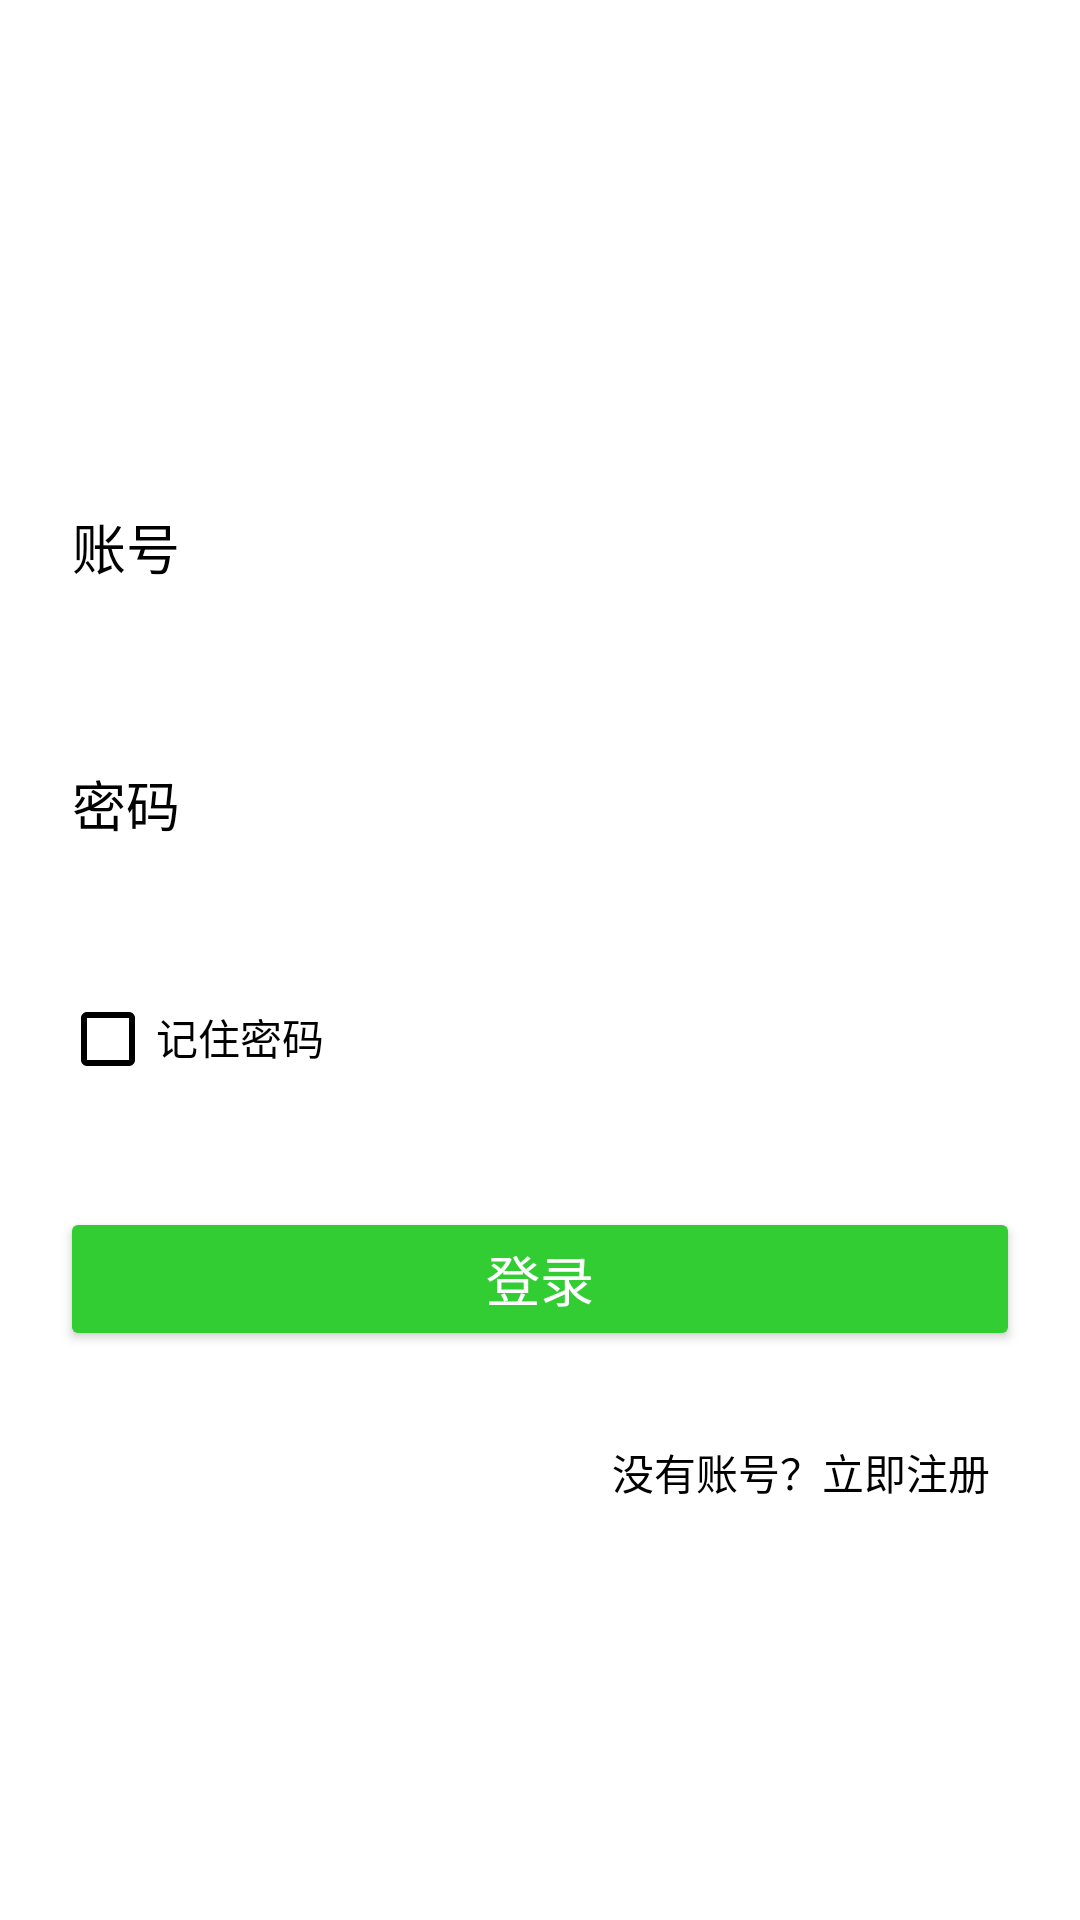

Produce the Android XML layout that renders to this screen, including the resource entries it uses.
<!-- AndroidManifest.xml: application theme Theme.AppCompat.NoActionBar -->
<!-- res/layout/activity_login.xml -->
<?xml version="1.0" encoding="utf-8"?>
<LinearLayout xmlns:android="http://schemas.android.com/apk/res/android"
    xmlns:app="http://schemas.android.com/apk/res-auto"
    xmlns:tools="http://schemas.android.com/tools"
    android:layout_width="match_parent"
    android:layout_height="match_parent"
    android:orientation="vertical"
    tools:context=".Activity.LoginActivity"
    android:gravity="center"
    android:background="@color/white">

    <ImageView
        android:layout_width="match_parent"
        android:layout_height="wrap_content"
        android:layout_gravity="center"
        android:src="@mipmap/avator_girl"/>
    <EditText
        android:layout_margin="20dp"
        android:id="@+id/account"
        android:layout_width="match_parent"
        android:layout_height="wrap_content"
        android:ems="10"
        android:inputType="textPersonName"
        android:textColorHint="@color/black"
        android:hint="账号"
        android:textColor="@color/black"
        />

    <EditText
        android:layout_margin="20dp"
        android:id="@+id/pwd"
        android:layout_width="match_parent"
        android:layout_height="wrap_content"
        android:ems="10"
        android:inputType="textPersonName"
        android:textColorHint="@color/black"
        android:minHeight="48dp"
        android:hint="密码"
        android:textColor="@color/black"/>


    <LinearLayout
        android:layout_width="match_parent"
        android:layout_height="wrap_content"
        android:layout_margin="20dp"
        android:orientation="horizontal">
        <CheckBox
            android:id="@+id/rememberPassword"
            android:layout_width="32dp"
            android:layout_height="32dp"
            android:buttonTint="@color/black"
            />
        <TextView
            android:layout_width="match_parent"
            android:layout_height="wrap_content"
            android:textColor="@color/black"
            android:text="记住密码"/>

    </LinearLayout>
    <Button
        android:id="@+id/button"
        android:layout_width="match_parent"
        android:layout_height="wrap_content"
        android:layout_margin="20dp"
        android:backgroundTint="@color/titleback"
        android:textSize="18dp"
        android:text="登录" />

    <TextView
        android:id="@+id/ClickToSignUp"
        android:layout_width="match_parent"
        android:layout_height="wrap_content"
        android:layout_marginRight="20dp"
        android:layout_marginTop="10dp"
        android:gravity="right"
        android:textColor="@color/black"
        android:text="没有账号？立即注册"/>
</LinearLayout>
<!-- resources referenced by this layout -->
<resources>
  <color name="black">#FF000000</color>
  <color name="titleback">#32CD32</color>
  <color name="white">#FFFFFFFF</color>
</resources>
